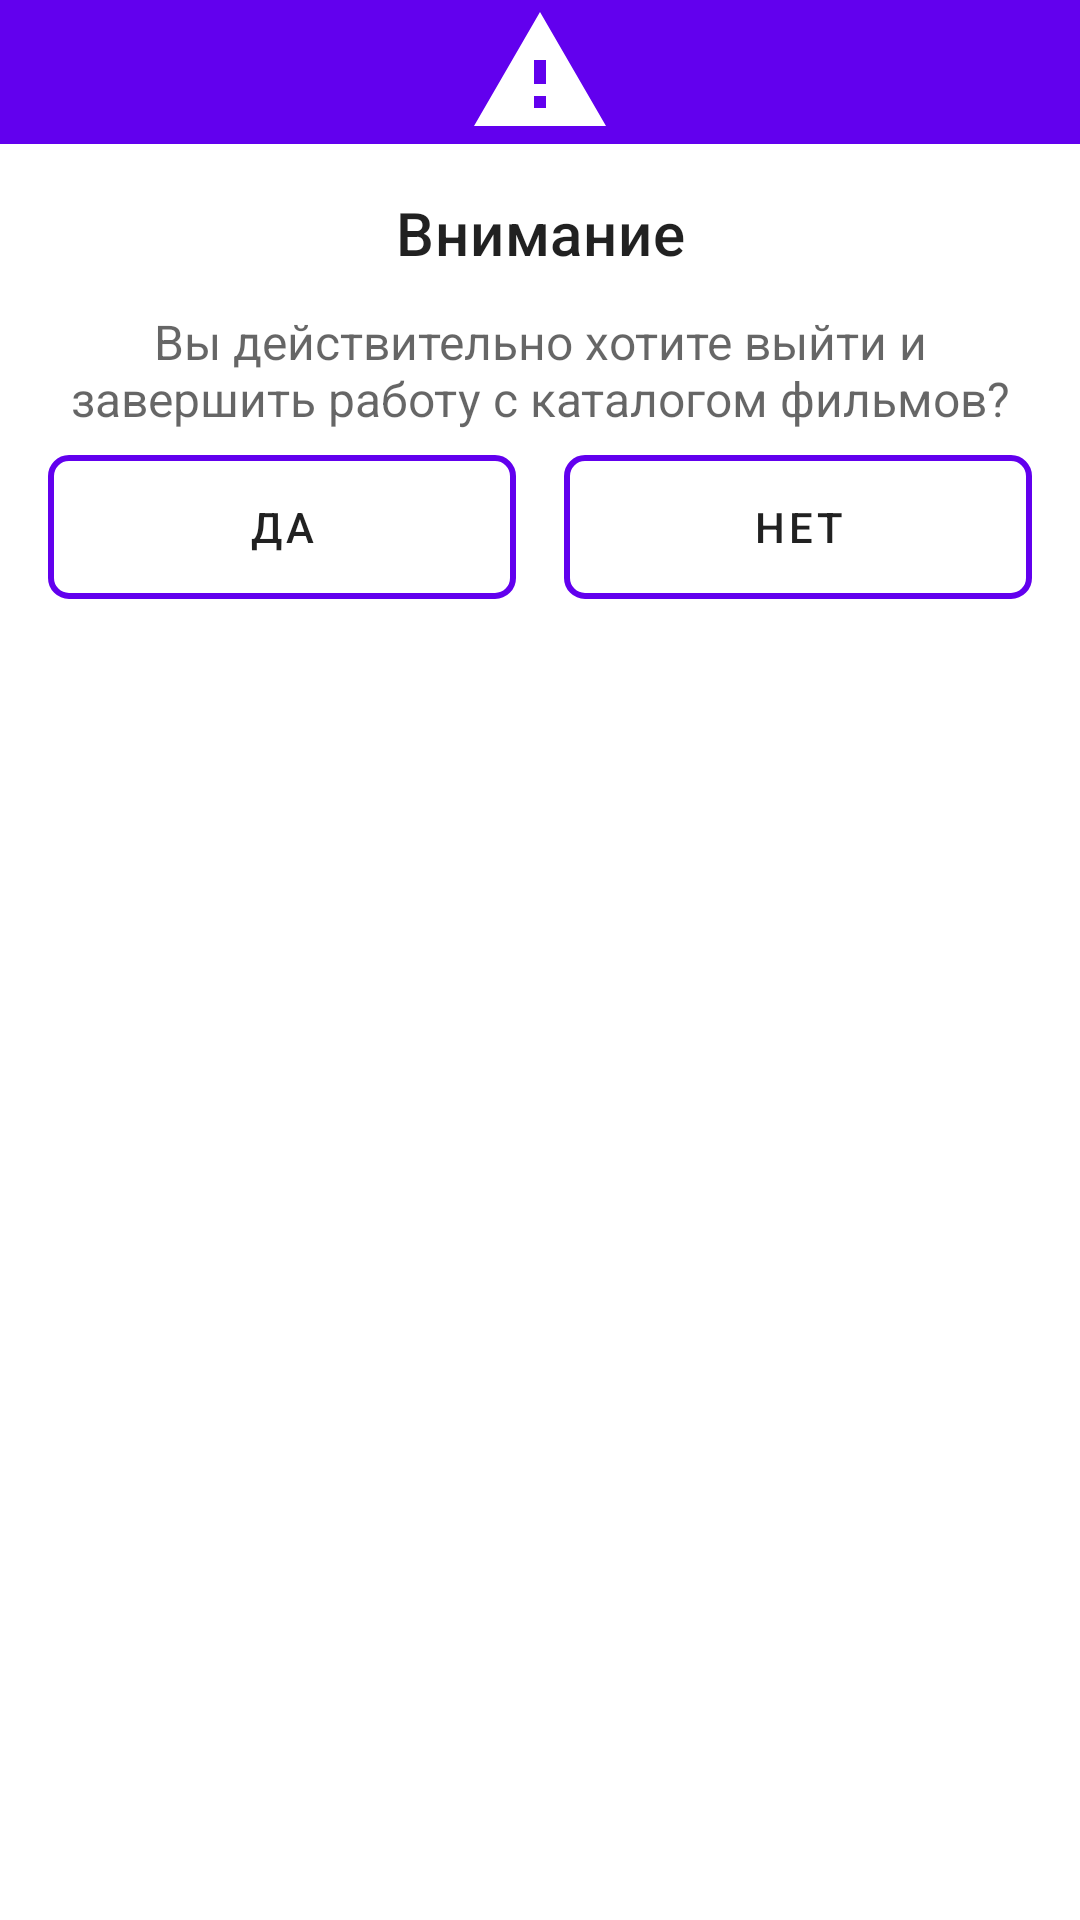

Layout XML and referenced resources for this Android screen:
<!-- AndroidManifest.xml: application theme AppTheme -->
<!-- res/layout/exit_dialog.xml -->
<?xml version="1.0" encoding="utf-8"?>
<LinearLayout xmlns:android="http://schemas.android.com/apk/res/android"
    android:id="@+id/custom_dialog"
    android:layout_width="match_parent"
    android:layout_height="match_parent"
    android:orientation="vertical">

    <RelativeLayout
        android:layout_width="match_parent"
        android:layout_height="48dp"
        android:background="@color/design_default_color_primary">

        <ImageView
            android:layout_width="48dp"
            android:layout_height="48dp"
            android:layout_centerInParent="true"
            android:background="@drawable/ic_warning_black"
            android:contentDescription="@string/custom_dialog_title" />
    </RelativeLayout>

    <LinearLayout
        android:layout_width="match_parent"
        android:layout_height="wrap_content"
        android:orientation="vertical"
        android:padding="16dp">

        <TextView
            android:layout_width="match_parent"
            android:layout_height="wrap_content"
            android:text="@string/custom_dialog_title"
            android:textAlignment="center"
            android:textAppearance="@style/TextAppearance.MaterialComponents.Headline6" />

        <TextView
            android:layout_width="match_parent"
            android:layout_height="wrap_content"
            android:layout_marginTop="12dp"
            android:textSize="16sp"
            android:text="@string/custom_dialog_warning_text"
            android:textAlignment="center"
            android:textAppearance="@style/TextAppearance.AppCompat.Medium" />

        <LinearLayout
            android:layout_width="match_parent"
            android:layout_height="wrap_content"
            android:orientation="horizontal">

            <Button
                android:id="@+id/buttonOk"
                style="@style/TextAppearance.MaterialComponents.Button"
                android:layout_width="0dp"
                android:layout_height="wrap_content"
                android:layout_marginTop="8dp"
                android:layout_marginEnd="8dp"
                android:layout_weight="1"
                android:background="@drawable/button_background"
                android:text="@string/submit" />

            <Button
                android:id="@+id/buttonNo"
                style="@style/TextAppearance.MaterialComponents.Button"
                android:layout_width="0dp"
                android:layout_height="wrap_content"
                android:layout_marginStart="8dp"
                android:layout_marginTop="8dp"
                android:layout_weight="1"
                android:background="@drawable/button_background"
                android:text="@string/cancel" />
        </LinearLayout>
    </LinearLayout>

</LinearLayout>
<!-- resources referenced by this layout -->
<resources>
  <!-- drawable button_background (drawable) -->
  <?xml version="1.0" encoding="utf-8"?>
  <selector xmlns:android="http://schemas.android.com/apk/res/android">
  
      <item>
          <shape>
              <stroke android:width="2dp" android:color="@color/design_default_color_primary" />
              <solid android:color="@android:color/transparent" />
              <corners android:bottomLeftRadius="6dp" android:bottomRightRadius="6dp" android:topLeftRadius="6dp" android:topRightRadius="6dp" />
          </shape>
      </item>
  
  </selector>
  <!-- drawable ic_warning_black (drawable) -->
  <vector android:height="24dp"
      android:viewportHeight="24.0" android:viewportWidth="24.0"
      android:width="24dp" xmlns:android="http://schemas.android.com/apk/res/android">
      <path android:fillColor="@color/white_50" android:pathData="M1,21h22L12,2 1,21zM13,18h-2v-2h2v2zM13,14h-2v-4h2v4z"/>
  </vector>
  <string name="cancel">Нет</string>
  <string name="custom_dialog_title">Внимание</string>
  <string name="custom_dialog_warning_text">Вы действительно хотите выйти и завершить работу с каталогом фильмов?</string>
  <string name="submit">Да</string>
  <style name="AppTheme" parent="Theme.MaterialComponents.Light.NoActionBar">
          <item name="colorPrimary">@color/purple_500</item>
          <item name="colorPrimaryVariant">@color/purple_700</item>
          <item name="colorSecondary">@color/purple_500</item>
          <item name="colorSecondaryVariant">@color/green_500</item>
          
          
          
          
          <item name="android:colorBackground">@color/white_50</item>
          <item name="colorSurface">@color/white_50</item>
          <item name="colorError">@color/red_600</item>
          
          
          <item name="colorOnPrimary">@color/white_50</item>
          <item name="colorOnSecondary">@color/black_900</item>
          <item name="colorOnBackground">@color/black_900</item>
          <item name="colorOnSurface">@color/black_900</item>
          <item name="colorOnError">@color/white_50</item>
      </style>
  <color name="white_50">#ffffff</color>
  <color name="purple_500">#6200ee</color>
  <color name="purple_700">#3700b3</color>
  <color name="green_500">#018786</color>
  <color name="red_600">#b00020</color>
  <color name="black_900">#000000</color>
</resources>
